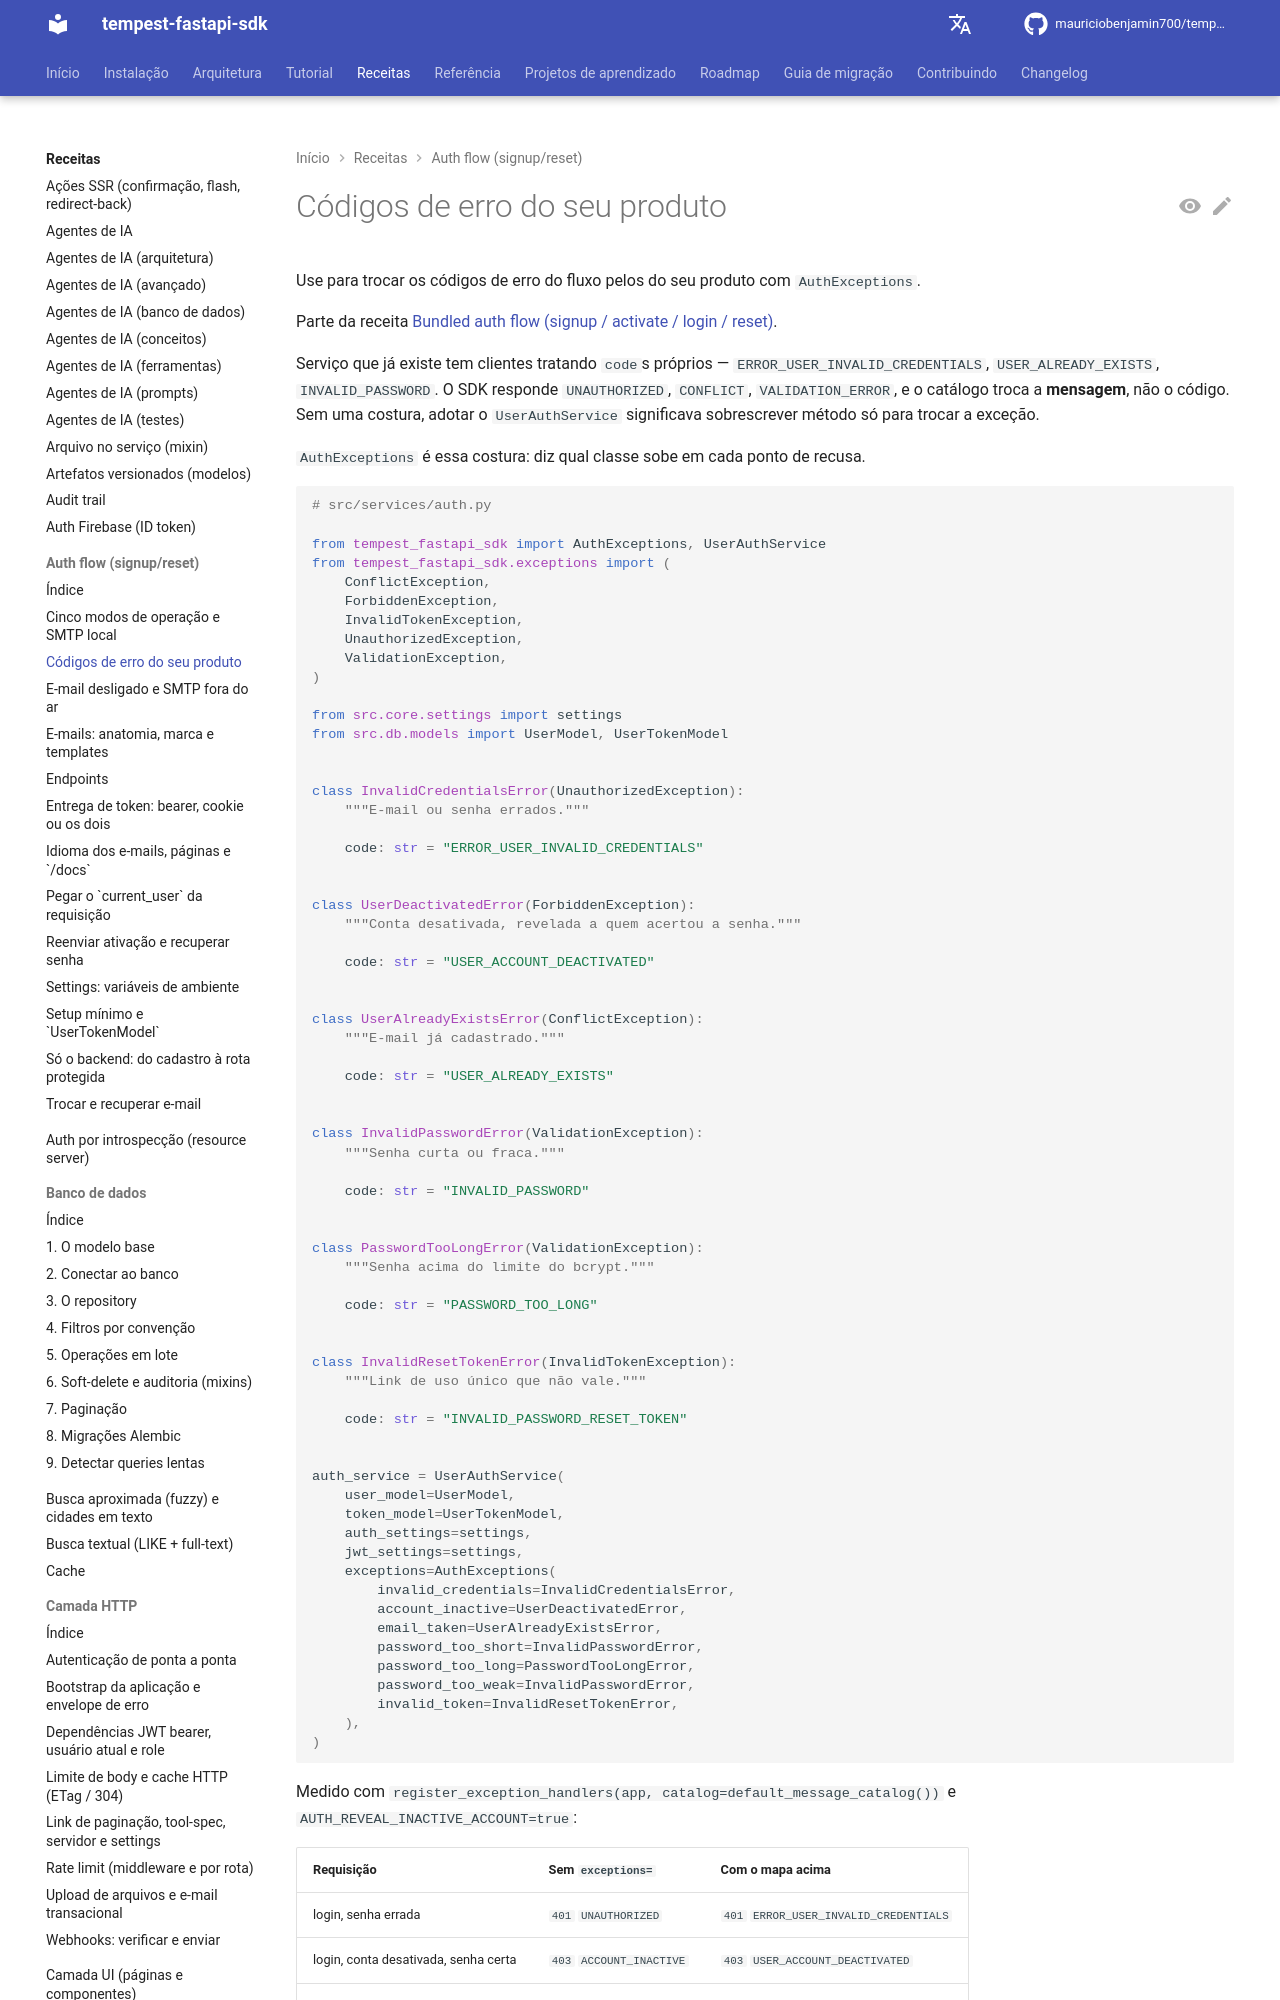

repository: mauriciobenjamin700/tempest-fastapi-sdk · page: recipes/auth-flow/errors/index.html · generator: mkdocs

---
description: "Use para trocar os códigos de erro do fluxo de auth pelos códigos que seus clientes já tratam, via `AuthExceptions`, sem sobrescrever métodos."
---

# Códigos de erro do seu produto

Use para trocar os códigos de erro do fluxo pelos do seu produto com `AuthExceptions`.

Parte da receita [Bundled auth flow (signup / activate / login / reset)](../auth-flow.md).

Serviço que já existe tem clientes tratando `code`s próprios —
`ERROR_USER_INVALID_CREDENTIALS`, `USER_ALREADY_EXISTS`, `INVALID_PASSWORD`. O
SDK responde `UNAUTHORIZED`, `CONFLICT`, `VALIDATION_ERROR`, e o catálogo troca
a **mensagem**, não o código. Sem uma costura, adotar o `UserAuthService`
significava sobrescrever método só para trocar a exceção.

`AuthExceptions` é essa costura: diz qual classe sobe em cada ponto de recusa.

```python
# src/services/auth.py

from tempest_fastapi_sdk import AuthExceptions, UserAuthService
from tempest_fastapi_sdk.exceptions import (
    ConflictException,
    ForbiddenException,
    InvalidTokenException,
    UnauthorizedException,
    ValidationException,
)

from src.core.settings import settings
from src.db.models import UserModel, UserTokenModel
